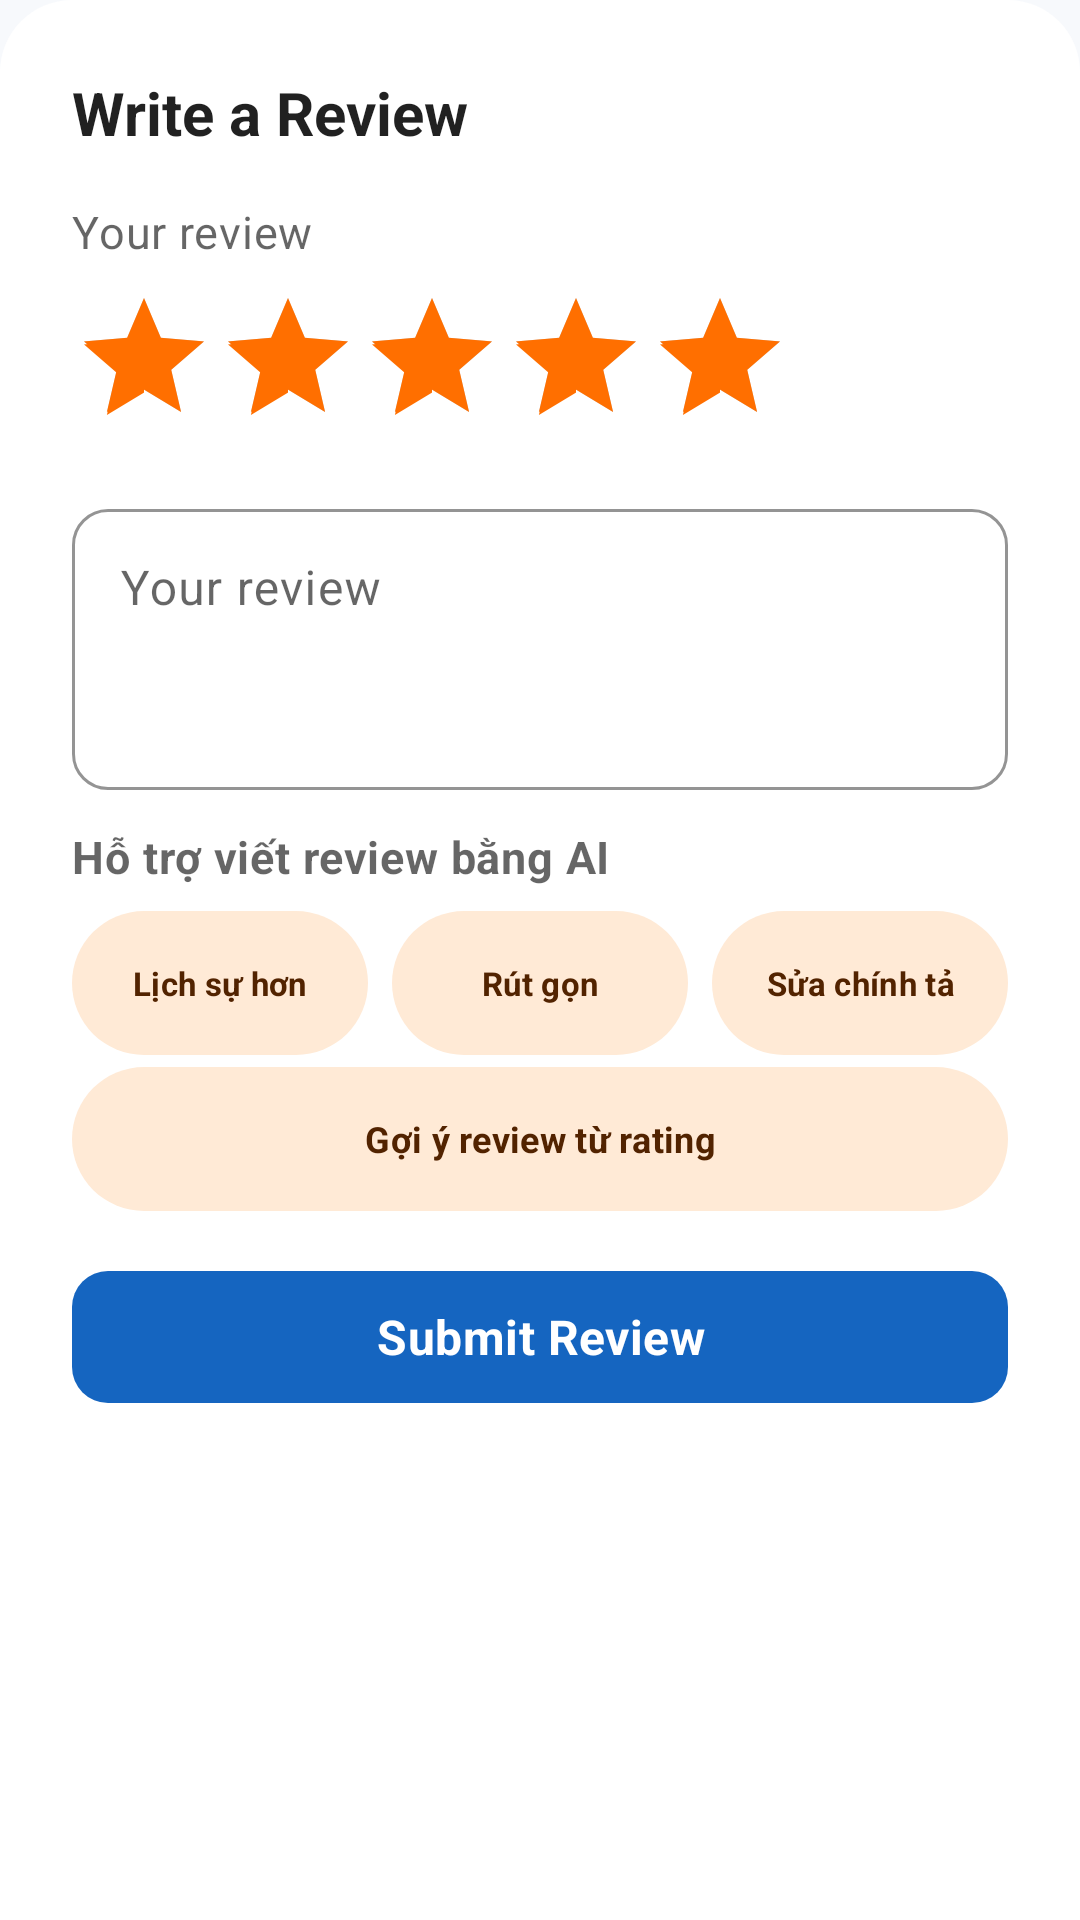

Produce the Android XML layout that renders to this screen, including the resource entries it uses.
<!-- AndroidManifest.xml: application theme Theme.ShopLensAI -->
<!-- res/layout/bottom_sheet_review.xml -->
<?xml version="1.0" encoding="utf-8"?>
<androidx.coordinatorlayout.widget.CoordinatorLayout xmlns:android="http://schemas.android.com/apk/res/android"
    xmlns:app="http://schemas.android.com/apk/res-auto"
    android:id="@+id/rootReviewSheet"
    android:layout_width="match_parent"
    android:layout_height="match_parent"
    android:background="@drawable/bg_rounded_top">

    <androidx.core.widget.NestedScrollView
        android:id="@+id/scrollReviewSheet"
        android:layout_width="match_parent"
        android:layout_height="match_parent"
        android:fillViewport="true"
        android:clipToPadding="false">

        <LinearLayout
            android:id="@+id/contentReviewSheet"
            android:layout_width="match_parent"
            android:layout_height="wrap_content"
            android:orientation="vertical"
            android:padding="@dimen/space_xl">

            <TextView
                android:layout_width="wrap_content"
                android:layout_height="wrap_content"
                android:text="@string/write_review"
                android:textAppearance="@style/Text.Title" />

            <TextView
                android:layout_width="wrap_content"
                android:layout_height="wrap_content"
                android:layout_marginTop="@dimen/space_l"
                android:text="@string/your_review"
                android:textAppearance="@style/Text.Body" />

            <RatingBar
                android:id="@+id/rating_input"
                android:layout_width="wrap_content"
                android:layout_height="wrap_content"
                android:layout_marginTop="@dimen/space_s"
                android:numStars="5"
                android:rating="5"
                android:stepSize="1" />

            <com.google.android.material.textfield.TextInputLayout
                android:id="@+id/til_review"
                style="@style/Widget.ShopLens.TextInput"
                android:layout_width="match_parent"
                android:layout_height="wrap_content"
                android:layout_marginTop="@dimen/space_m"
                android:hint="@string/your_review">

                <com.google.android.material.textfield.TextInputEditText
                    android:id="@+id/et_review"
                    android:layout_width="match_parent"
                    android:layout_height="wrap_content"
                    android:gravity="top"
                    android:inputType="textMultiLine|textCapSentences"
                    android:minLines="3" />
            </com.google.android.material.textfield.TextInputLayout>

            
            <TextView
                android:layout_width="wrap_content"
                android:layout_height="wrap_content"
                android:layout_marginTop="@dimen/space_m"
                android:text="Hỗ trợ viết review bằng AI"
                android:textAppearance="@style/Text.Body"
                android:textStyle="bold" />

            
            <LinearLayout
                android:layout_width="match_parent"
                android:layout_height="wrap_content"
                android:orientation="horizontal"
                android:layout_marginTop="@dimen/space_s"
                android:gravity="center_vertical">

                <com.google.android.material.button.MaterialButton
                    android:id="@+id/btnReviewPoliteRewrite"
                    style="@style/Widget.Material3.Button.TonalButton"
                    android:layout_width="0dp"
                    android:layout_height="wrap_content"
                    android:layout_weight="1"
                    android:layout_marginEnd="4dp"
                    android:text="Lịch sự hơn"
                    android:textSize="11sp"
                    android:insetTop="0dp"
                    android:insetBottom="0dp"
                    android:padding="2dp" />

                <com.google.android.material.button.MaterialButton
                    android:id="@+id/btnReviewShorten"
                    style="@style/Widget.Material3.Button.TonalButton"
                    android:layout_width="0dp"
                    android:layout_height="wrap_content"
                    android:layout_weight="1"
                    android:layout_marginStart="4dp"
                    android:layout_marginEnd="4dp"
                    android:text="Rút gọn"
                    android:textSize="11sp"
                    android:insetTop="0dp"
                    android:insetBottom="0dp"
                    android:padding="2dp" />

                <com.google.android.material.button.MaterialButton
                    android:id="@+id/btnReviewProofread"
                    style="@style/Widget.Material3.Button.TonalButton"
                    android:layout_width="0dp"
                    android:layout_height="wrap_content"
                    android:layout_weight="1"
                    android:layout_marginStart="4dp"
                    android:text="Sửa chính tả"
                    android:textSize="11sp"
                    android:insetTop="0dp"
                    android:insetBottom="0dp"
                    android:padding="2dp" />
            </LinearLayout>

            
            <LinearLayout
                android:layout_width="match_parent"
                android:layout_height="wrap_content"
                android:orientation="horizontal"
                android:layout_marginTop="4dp"
                android:gravity="center_vertical">

                <com.google.android.material.button.MaterialButton
                    android:id="@+id/btnReviewSuggestFromRating"
                    style="@style/Widget.Material3.Button.TonalButton"
                    android:layout_width="match_parent"
                    android:layout_height="wrap_content"
                    android:text="Gợi ý review từ rating"
                    android:textSize="12sp"
                    android:insetTop="0dp"
                    android:insetBottom="0dp"
                    android:padding="4dp" />
            </LinearLayout>

            
            <LinearLayout
                android:id="@+id/layoutReviewAssistSuggestion"
                android:layout_width="match_parent"
                android:layout_height="wrap_content"
                android:orientation="vertical"
                android:layout_marginTop="@dimen/space_m"
                android:background="@drawable/bg_qty_box"
                android:padding="@dimen/space_m"
                android:visibility="gone">

                <ProgressBar
                    android:id="@+id/progressReviewAssist"
                    android:layout_width="24dp"
                    android:layout_height="24dp"
                    android:layout_gravity="center"
                    android:visibility="gone" />

                <TextView
                    android:id="@+id/tvReviewAssistSuggestion"
                    android:layout_width="match_parent"
                    android:layout_height="wrap_content"
                    android:text=""
                    android:textColor="@color/text_primary"
                    android:textSize="13sp" />

                <com.google.android.material.button.MaterialButton
                    android:id="@+id/btnUseReviewSuggestion"
                    style="@style/Widget.ShopLens.Button.Secondary"
                    android:layout_width="match_parent"
                    android:layout_height="wrap_content"
                    android:layout_marginTop="@dimen/space_s"
                    android:text="Dùng gợi ý"
                    android:textSize="13sp"
                    android:insetTop="0dp"
                    android:insetBottom="0dp" />
            </LinearLayout>

            <com.google.android.material.button.MaterialButton
                android:id="@+id/btn_submit_review"
                style="@style/Widget.ShopLens.Button"
                android:layout_width="match_parent"
                android:layout_height="wrap_content"
                android:layout_marginTop="@dimen/space_l"
                android:text="@string/submit_review" />

            
            <View
                android:id="@+id/viewReviewImeSpacer"
                android:layout_width="match_parent"
                android:layout_height="0dp" />
        </LinearLayout>
    </androidx.core.widget.NestedScrollView>
</androidx.coordinatorlayout.widget.CoordinatorLayout>
<!-- resources referenced by this layout -->
<resources>
  <color name="text_primary">#DE000000</color>
  <dimen name="space_l">16dp</dimen>
  <dimen name="space_m">12dp</dimen>
  <dimen name="space_s">8dp</dimen>
  <dimen name="space_xl">24dp</dimen>
  <!-- drawable bg_qty_box (drawable) -->
  <?xml version="1.0" encoding="utf-8"?>
  <shape xmlns:android="http://schemas.android.com/apk/res/android" android:shape="rectangle">
      <solid android:color="@color/surface_variant" />
      <corners android:radius="@dimen/radius_m" />
      <stroke android:width="1dp" android:color="@color/outline" />
  </shape>
  <!-- drawable bg_rounded_top (drawable) -->
  <?xml version="1.0" encoding="utf-8"?>
  <shape xmlns:android="http://schemas.android.com/apk/res/android" android:shape="rectangle">
      <solid android:color="@color/surface" />
      <corners
          android:topLeftRadius="@dimen/radius_xl"
          android:topRightRadius="@dimen/radius_xl" />
  </shape>
  <string name="submit_review">Submit Review</string>
  <string name="write_review">Write a Review</string>
  <string name="your_review">Your review</string>
  <style name="Text.Body" parent="TextAppearance.Material3.BodyMedium">
          <item name="android:textColor">@color/text_secondary</item>
          <item name="android:textSize">@dimen/text_body</item>
      </style>
  <style name="Text.Title" parent="TextAppearance.Material3.TitleLarge">
          <item name="android:textColor">@color/text_primary</item>
          <item name="android:textSize">@dimen/text_title</item>
          <item name="android:textStyle">bold</item>
      </style>
  <style name="Widget.ShopLens.Button" parent="Widget.Material3.Button">
          <item name="android:minHeight">@dimen/button_height</item>
          <item name="cornerRadius">@dimen/radius_m</item>
          <item name="android:textSize">16sp</item>
          <item name="android:textAllCaps">false</item>
          <item name="android:letterSpacing">0.01</item>
          <item name="android:textStyle">bold</item>
      </style>
  <style name="Widget.ShopLens.Button.Secondary" parent="Widget.Material3.Button.TonalButton">
          <item name="android:minHeight">@dimen/button_height</item>
          <item name="cornerRadius">@dimen/radius_m</item>
          <item name="android:textAllCaps">false</item>
          <item name="android:textStyle">bold</item>
      </style>
  <style name="Widget.ShopLens.TextInput" parent="Widget.Material3.TextInputLayout.OutlinedBox">
          <item name="boxCornerRadiusTopStart">@dimen/radius_m</item>
          <item name="boxCornerRadiusTopEnd">@dimen/radius_m</item>
          <item name="boxCornerRadiusBottomStart">@dimen/radius_m</item>
          <item name="boxCornerRadiusBottomEnd">@dimen/radius_m</item>
          <item name="boxStrokeColor">@color/primary</item>
      </style>
  <color name="surface_variant">#F4F6F9</color>
  <dimen name="radius_m">12dp</dimen>
  <color name="outline">#D8DEE6</color>
  <color name="surface">#FFFFFF</color>
  <dimen name="radius_xl">24dp</dimen>
  <color name="text_secondary">#99000000</color>
  <dimen name="text_body">15sp</dimen>
  <dimen name="text_title">20sp</dimen>
  <dimen name="button_height">52dp</dimen>
  <color name="primary">#1565C0</color>
  <color name="primary_dark">#0D47A1</color>
  <color name="on_primary">#FFFFFF</color>
  <color name="primary_container">#E3F0FF</color>
  <color name="on_primary_container">#0A2E5C</color>
  <color name="secondary">#FF6F00</color>
  <color name="on_secondary">#FFFFFF</color>
  <color name="secondary_container">#FFEAD6</color>
  <color name="on_secondary_container">#522300</color>
  <color name="background">#F7F9FC</color>
  <color name="error">#D32F2F</color>
</resources>
